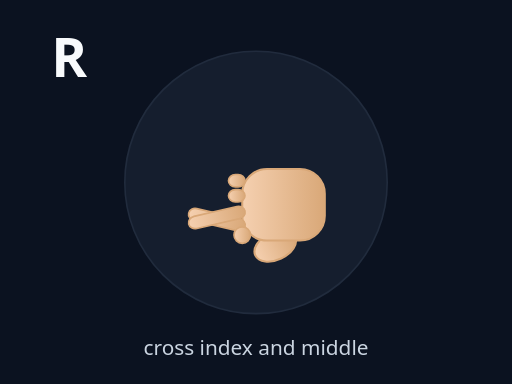
t = 0.00 s
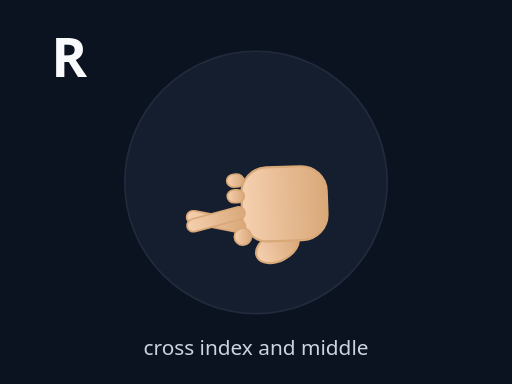
t = 0.30 s
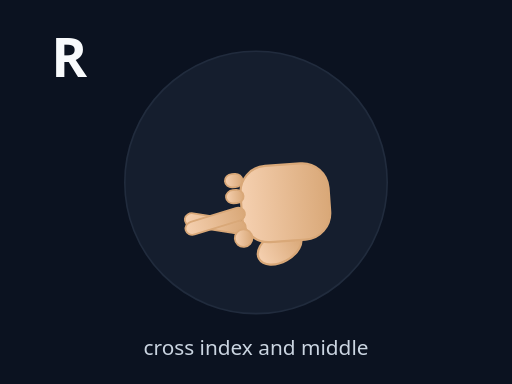
t = 0.60 s
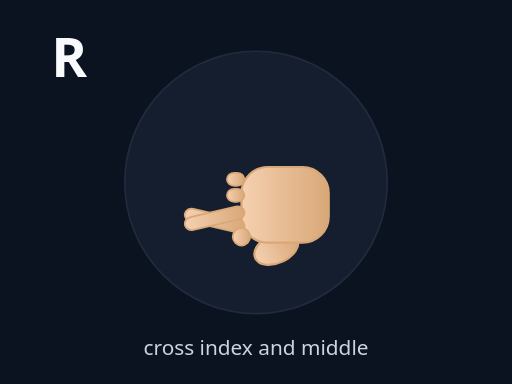
t = 0.90 s
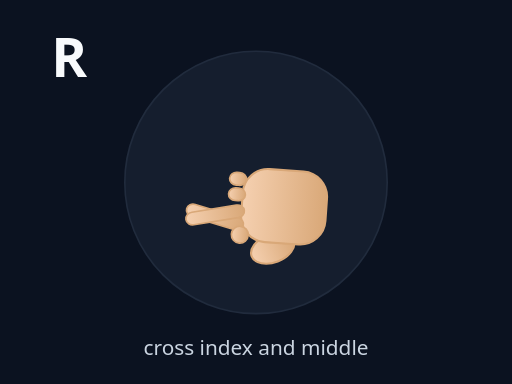
t = 1.20 s
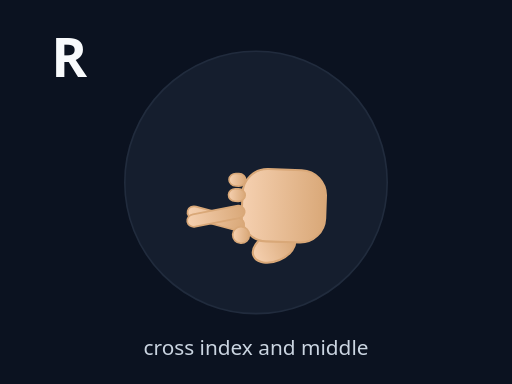
t = 1.50 s

The animated SVG that drew these frames (rendered in a browser with its animation timeline set to each time). Animation: 2 SMIL elements (animateTransform=2); one cycle of 1.80 s, repeats indefinitely.

<svg xmlns="http://www.w3.org/2000/svg" viewBox="0 0 320 240" width="100%" height="100%" preserveAspectRatio="xMidYMid meet">
<defs>
  <linearGradient id="skinG" x1="0" x2="0" y1="0" y2="1">
    <stop offset="0" stop-color="#f5d0b0"/>
    <stop offset="1" stop-color="#d9a878"/>
  </linearGradient>
</defs>
<rect width="100%" height="100%" fill="#0b1220"/>
<circle cx="160" cy="114" r="82" fill="#1e293b" stroke="#334155" opacity=".55"/>
<text x="32" y="48" fill="#f8fafc" font-size="34" font-family="system-ui" font-weight="900">R</text>

<g transform="translate(160 128)">
  <g>
    <g transform="rotate(-90) scale(0.86)"><ellipse cx="-30" cy="14" rx="10" ry="16" fill="url(#skinG)" stroke="#d9a878" stroke-width="1.5" transform="rotate(-25 -30 14)"/><rect x="-26" y="-10" width="52" height="60" rx="18" fill="url(#skinG)" stroke="#d9a878" stroke-width="1.5"/><rect x="-20" y="-50" width="9" height="42" rx="5" fill="url(#skinG)" stroke="#d9a878" stroke-width="1.2" transform="rotate(13 -15.5 -8)"/><rect x="-9" y="-50" width="9" height="42" rx="5" fill="url(#skinG)" stroke="#d9a878" stroke-width="1.2" transform="rotate(-13 -4.5 -8)"/><rect x="2" y="-20" width="9" height="12" rx="5" fill="url(#skinG)" stroke="#d9a878" stroke-width="1.2"/><rect x="13" y="-20" width="9" height="12" rx="5" fill="url(#skinG)" stroke="#d9a878" stroke-width="1.2"/><circle cx="-22" cy="-10" r="6" fill="url(#skinG)" stroke="#d9a878" stroke-width="1.2"/></g>
    <animateTransform attributeName="transform" type="scale" values="1;1.08;1" dur="1.4s" repeatCount="indefinite" additive="sum"/><animateTransform attributeName="transform" type="rotate" values="0;-4;4;0" dur="1.8s" repeatCount="indefinite" additive="sum"/>
  </g>
</g>
<text x="160" y="222" text-anchor="middle" fill="#cbd5e1" font-size="13" font-family="system-ui">cross index and middle</text>
</svg>
